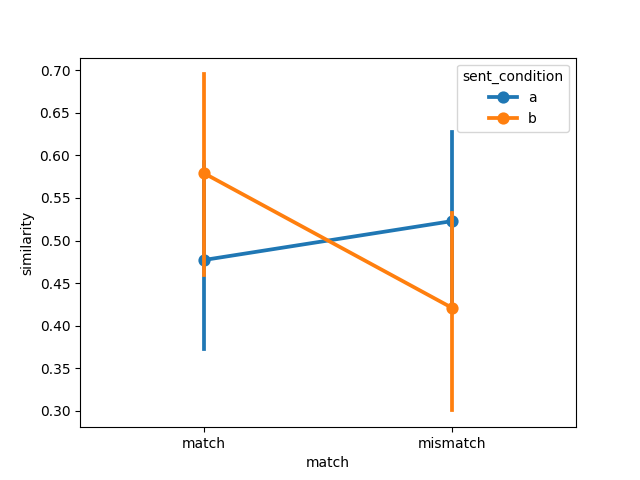

Values plotted in this chart, from the file beside it:
item, object, item_type, sent_condition, media_condition, match, similarity, model, dataset
1, axe, , a, a, match, 0.4439, bridgetower, muraki2021
2, bat, , a, a, match, 0.9648, bridgetower, muraki2021
3, book, , a, a, match, 0.6123, bridgetower, muraki2021
4, bottle, , a, a, match, 0.7444, bridgetower, muraki2021
5, bowl, , a, a, match, 0.724, bridgetower, muraki2021
6, broom, , a, a, match, 0.08092, bridgetower, muraki2021
7, brush, , a, a, match, 0.3116, bridgetower, muraki2021
8, crayon, , a, a, match, 0.04703, bridgetower, muraki2021
9, decoration, , a, a, match, 0.4959, bridgetower, muraki2021
10, flashlight, , a, a, match, 0.4157, bridgetower, muraki2021
11, fire extinguisher, , a, a, match, 0.3644, bridgetower, muraki2021
12, glass, , a, a, match, 0.9507, bridgetower, muraki2021
13, guitar, , a, a, match, 0.2585, bridgetower, muraki2021
14, gun, , a, a, match, 0.7859, bridgetower, muraki2021
15, iron, , a, a, match, 0.001436, bridgetower, muraki2021
16, key, , a, a, match, 0.3996, bridgetower, muraki2021
17, nail, , a, a, match, 0.2988, bridgetower, muraki2021
18, pen, , a, a, match, 0.4296, bridgetower, muraki2021
19, pencil, , a, a, match, 0.4337, bridgetower, muraki2021
20, plate, , a, a, match, 0.557, bridgetower, muraki2021
21, salt shaker, , a, a, match, 0.01051, bridgetower, muraki2021
22, pair of scissors, , a, a, match, 0.6064, bridgetower, muraki2021
23, screw, , a, a, match, 0.7077, bridgetower, muraki2021
24, wheel, , a, a, match, 0.8068, bridgetower, muraki2021
1, axe, , a, b, mismatch, 0.5561, bridgetower, muraki2021
2, bat, , a, b, mismatch, 0.0352, bridgetower, muraki2021
3, book, , a, b, mismatch, 0.3877, bridgetower, muraki2021
4, bottle, , a, b, mismatch, 0.2556, bridgetower, muraki2021
5, bowl, , a, b, mismatch, 0.276, bridgetower, muraki2021
6, broom, , a, b, mismatch, 0.9191, bridgetower, muraki2021
7, brush, , a, b, mismatch, 0.6884, bridgetower, muraki2021
8, crayon, , a, b, mismatch, 0.953, bridgetower, muraki2021
9, decoration, , a, b, mismatch, 0.5041, bridgetower, muraki2021
10, flashlight, , a, b, mismatch, 0.5843, bridgetower, muraki2021
11, fire extinguisher, , a, b, mismatch, 0.6356, bridgetower, muraki2021
12, glass, , a, b, mismatch, 0.04927, bridgetower, muraki2021
13, guitar, , a, b, mismatch, 0.7415, bridgetower, muraki2021
14, gun, , a, b, mismatch, 0.2141, bridgetower, muraki2021
15, iron, , a, b, mismatch, 0.9986, bridgetower, muraki2021
16, key, , a, b, mismatch, 0.6004, bridgetower, muraki2021
17, nail, , a, b, mismatch, 0.7012, bridgetower, muraki2021
18, pen, , a, b, mismatch, 0.5704, bridgetower, muraki2021
19, pencil, , a, b, mismatch, 0.5663, bridgetower, muraki2021
20, plate, , a, b, mismatch, 0.443, bridgetower, muraki2021
21, salt shaker, , a, b, mismatch, 0.9895, bridgetower, muraki2021
22, pair of scissors, , a, b, mismatch, 0.3936, bridgetower, muraki2021
23, screw, , a, b, mismatch, 0.2923, bridgetower, muraki2021
24, wheel, , a, b, mismatch, 0.1932, bridgetower, muraki2021
1, axe, , b, b, match, 0.5417, bridgetower, muraki2021
2, bat, , b, b, match, 0.03906, bridgetower, muraki2021
3, book, , b, b, match, 0.3884, bridgetower, muraki2021
4, bottle, , b, b, match, 0.34, bridgetower, muraki2021
5, bowl, , b, b, match, 0.3574, bridgetower, muraki2021
6, broom, , b, b, match, 0.9476, bridgetower, muraki2021
7, brush, , b, b, match, 0.853, bridgetower, muraki2021
8, crayon, , b, b, match, 0.9515, bridgetower, muraki2021
9, decoration, , b, b, match, 0.7195, bridgetower, muraki2021
10, flashlight, , b, b, match, 0.5899, bridgetower, muraki2021
11, fire extinguisher, , b, b, match, 0.8939, bridgetower, muraki2021
12, glass, , b, b, match, 0.07005, bridgetower, muraki2021
... 36 more rows
